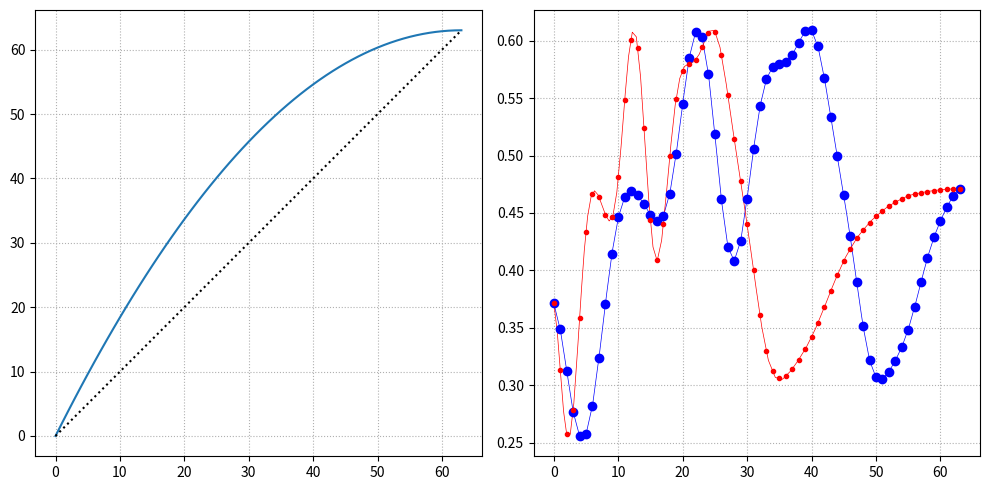

This chart was generated by the following Python code:
""" [redacted] """
import numpy as np
import abc
import matplotlib.pyplot as plt
from scipy.ndimage import gaussian_filter


class SpatialTransform(abc.ABC):

    @abc.abstractmethod
    def forward(self, grid: np.ndarray) -> np.ndarray:
        raise NotImplementedError

    def inverse(self, warped_grid: np.ndarray) -> np.ndarray:
        raise NotImplementedError


class QuadraticSpatial1DTransform(SpatialTransform):
    """1D nonlinear quadratic transformation"""

    def __init__(self, a: float):
        self._a = a

    @property
    def a(self) -> float:
        return self._a

    def forward(self, grid: np.ndarray) -> np.ndarray:
        return (-(grid - self.a)**2 + self.a**2) / self.a

    def inverse(self, warped_grid: np.ndarray) -> np.ndarray:
        return -np.sqrt(self.a**2 - self.a * warped_grid) + self.a


def interp_kernel(grid: float, center: float = 0, amplitude: float = 1.):
    """linear (triangle) interpolation kernel"""
    y = np.clip((1 - np.abs(grid - center)), 0, None)
    return (amplitude * y)


class InterpolatedSignal:

    def __init__(self, grid: np.ndarray, transform: SpatialTransform) -> None:
        self._grid = grid
        self._n = grid.shape[0]
        self._forward_warped_grid = transform.forward(self._grid)
        self._inverse_warped_grid = transform.inverse(self._grid)

    def __call__(self, amplitudes: np.ndarray) -> np.ndarray:
        y = np.zeros(self._n)
        for i, amp in enumerate(amplitudes):
            y += interp_kernel(self._grid, center=i, amplitude=amp)
        return y

    def forward_warp(self, amplitudes: np.ndarray) -> np.ndarray:
        y = np.zeros(self._n)
        for i, amp in enumerate(amplitudes):
            y += interp_kernel(self._forward_warped_grid,
                               center=i,
                               amplitude=amp)
        return y

    def inverse_warp(self, amplitudes: np.ndarray) -> np.ndarray:
        y = np.zeros(self._n)
        for i, amp in enumerate(amplitudes):
            y += interp_kernel(self._inverse_warped_grid,
                               center=i,
                               amplitude=amp)
        return y


#-----------------------------------------------------------------
#-----------------------------------------------------------------
#-----------------------------------------------------------------

np.random.seed(1)

amps = gaussian_filter(np.random.rand(64), 2.5)

grid = np.arange(amps.size).astype(float)
grid_highres = np.linspace(0, grid.max(), 10000)

transform = QuadraticSpatial1DTransform(grid.max())
warped_grid = transform.forward(grid)
warped_grid_highres = transform.forward(grid_highres)

signal = InterpolatedSignal(grid, transform=transform)
signal_highres = InterpolatedSignal(grid_highres, transform=transform)

#--------------------------------------------------------------------------------
amps2 = signal.forward_warp(amps)
amps3 = signal.inverse_warp(amps2)

#--------------------------------------------------------------------------------
# plots

fig, ax = plt.subplots(1, 2, figsize=(10, 5))
ax[0].plot(grid, warped_grid)
ax[0].plot(grid, grid, 'k:')
ax[1].plot(grid_highres, signal_highres(amps), 'b', lw=0.5)
ax[1].plot(grid_highres, signal_highres.forward_warp(amps), 'r', lw=0.5)
ax[1].plot(grid, signal(amps), 'bo')
ax[1].plot(grid, signal.forward_warp(amps), 'r.')

for axx in ax.ravel():
    axx.grid(ls=':')
fig.tight_layout()
fig.show()

#fig2, ax2 = plt.subplots()
#ax2.plot(amps, 'o-')
#ax2.plot(amps2, '.')
#ax2.plot(amps3, '.')
#fig2.show()